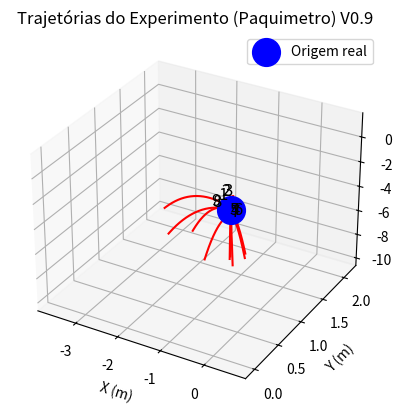

Source code (Python):
import math
import numpy as np
import matplotlib.pyplot as plt
from mpl_toolkits.mplot3d import Axes3D
from scipy.optimize import minimize_scalar


#######################################################
### This code was described in brazilian portuguese ###
#######################################################


#### Constantes ####
rho = 1006  # Densidade (kg/m³)
gamma = 0.0518  # Tensão superficial (N/m)
mi = 0.0013  # Viscosidade (Pa.s)
g = 9.81  # Aceleração da gravidade em m/s^2

#### Weber e Reynolds como funcao ####
def weber(rho, v0, d0, gamma):
    return (rho * v0**2 * d0) / gamma

def reynolds(rho, v0, d0, mi):
    return (rho * v0 * d0) / mi

#### Equacao principal em partes ####
### Constantes variam para cada fluido 
def equacao(v0, d_cmax, d0, rho, gamma, mi): 
    We = weber(rho, v0, d0, gamma)
    Re = reynolds(rho, v0, d0, mi)
    termo_exp = math.exp(-1.45 * We**0.18 * Re**-0.18)
    return abs(d_cmax/d0 - (1 + 0.55 * We**0.55 * termo_exp))

#### Calculo e resolve problema de otimizacao, limitando a funcao ####
def calcular_v0(d_cmax, d0, rho, gamma, mi):
    resultado = minimize_scalar(equacao, bounds=(0.1, 100.0), args=(d_cmax, d0, rho, gamma, mi), method='bounded')
    return resultado.x

#### Calcula a incerteza da medida (Apenas se necessario!!) ####
def calcular_com_incerteza(d_cmax, d_cmax_unc, d0, d0_unc, rho, gamma, mi):
    if d_cmax_unc is not None:
        d_cmax = (d_cmax + d_cmax_unc) / 2
    if d0_unc is not None:
        d0 = (d0 + d0_unc) / 2
    
    v0 = calcular_v0(d_cmax, d0, rho, gamma, mi)
    return v0

#### Dispositivo para calcular os valores das velocidades de impacto a partir de matriz de dados ####
def calcular_velocidades_matriz(dados):
    velocidades = []
    for linha in dados:
        d_cmax, d_cmax_unc, d0, d0_unc = linha
        v0 = calcular_com_incerteza(d_cmax, d_cmax_unc, d0, d0_unc, rho, gamma, mi)
        velocidades.append(v0)
    return velocidades

#### Plot 3D ####
def plotar_trajetoria(ax, v, theta, phi, origem, indice):
    # Componentes da velocidade
    vx = v * np.cos(theta) * np.cos(phi)
    vy = v * np.cos(theta) * np.sin(phi)
    vz = v * np.sin(theta)

    #### Tempo estimado ####
    t_flight = 1  # Tempo de subida e descida

    #### Gera os tempos de voo ####
    t = np.linspace(0, t_flight, num=500)

    #### Trajetoria ####
    x = origem[0] + vx * t
    y = origem[1] + vy * t
    z = origem[2] + vz * t - 0.5 * g * t**2

    #### Plotar da trajetoria ####
    ax.plot(x, y, z, 'red')  # Todas as trajetórias em vermelho
    
    #### Adiciona valor para a origem respectiva de cada mancha!! ####
    ax.text(origem[0], origem[1], origem[2], str(indice), color='black', fontsize=12, ha='right')

#### Funcao para adicionar um disco em 3D ####
def adicionar_disco(ax, centro, raio, cor):
    u = np.linspace(0, 2 * np.pi, 100)
    v = np.linspace(0, np.pi, 100)
    x = centro[0] + raio * np.outer(np.cos(u), np.sin(v))
    y = centro[1] + raio * np.outer(np.sin(u), np.sin(v))
    z = centro[2] + np.zeros_like(x)  # Disco plano paralelo ao eixo XY
    ax.plot_surface(x, y, z, color=cor, alpha=0.5)

#### Matriz de dados (sem rho, gamma, mi pois sao constantes para todas as manchas) ####
### Esses dados sao respectivos para as unidades de medida em paquimetro, coletadas para sua comprovacao, se necessario, leia o resumo expandido que contem a descricao e limitacoes do codigo. 
dados = np.array([
    [0.003, 0.003, 0.001, 0.001], #1
    [0.0031, 0.0031, 0.001, 0.001], #2
    [0.0018, 0.0018, 0.00065, 0.00065], #3
    [0.0046, 0.0046, 0.0006, 0.0006], #4
    [0.0054, 0.0054, 0.001, 0.001], #5
    [0.00685, 0.00685, 0.0008, 0.0008], #6
    [0.00315, 0.00315, 0.0006, 0.0006], #7
    [0.001, 0.0009, 0.0003, 0.0005], #8
    [0.001, 0.001, 0.00044, 0.0005], #9
    #### Adicionar mais linhas conforme necessario ####
])

#### Calculando velocidades para cada conjunto de dados na matriz ####
velocidades = calcular_velocidades_matriz(dados)

#### Dados de entrada adicionais ####
angulos = [69, 73.4, 75.31, 231.340, 239.036,
            236.633, 230.42, 73.56, 68]  ## Lista de angulos em graus
phis = [325, 316, 313, 333, 334, 335, 332, 5, 6]  ## Lista de angulos em graus no plano XY
origens = [(0, 0.2835, 0.67), (0, 0.337, 0.745), (0, 0.38, 0.6335), (0.567, 0, 1.02), 
           (0.534, 0, 1.005), (0.62, 0, 1.116), (0.549, 0, 0.894), (0, 0.14, 0.609), 
           (0, 0.133, 0.727), (0, 0, 0.576)]  ## Lista de origens
coordenada_bolinha = (0.203, 0.157, 0.54)  ## Coordenada da bolinha azul (0.54, 0.157) (Origem real)

#### Pontos de intersecao fornecidos #### Funciona se nao for plot 3D !!!!
### Esses pontos voce vai coletar analiticamente
### Funciona apenas para 2D
intersecoes = np.array([
    [0.2352, 0.157, 0.5961],
    [0.2317, 0.157, 0.57],
    [0.2267, 0.157, 0.531],
    [0.24, 0.157, 0.55],
    [0.2454, 0.157, 0.5589],
    [0.2044, 0.157, 0.5518],
    [0.1910,0.157, 0.53],
    [0.2115, 0.157, 0.5063],
    [0.1988, 00.157, 0.4831],
    [0.21, 00.157, 0.42],
    [0.2211, 00.157, 0.4424],
    [0.2391, 00.157, 0.4751],
    [0.2562, 00.157, 0.5058],
    [0.2674, 00.157, 0.455],
    [0.26, 00.157, 0.4361],
    [0.251, 00.157, 0.4145],
    [0.2311, 00.157, 0.3642],
    #[0.2214, 0, 0.3394],
])

#### Calcular a media das interseções (Apenas 2D) ####
media_intersecoes = np.mean(intersecoes, axis=0)

#### Plotar a reta de referencia e as trajetorias #### (Nao funcional!!)
fig = plt.figure()
ax = fig.add_subplot(111, projection='3d')

#### Loop para plotar multiplas trajetorias ####
for i, (v, theta_deg, phi_deg, origem) in enumerate(zip(velocidades, angulos, phis, origens), start=1):
    theta = np.radians(theta_deg)
    phi = np.radians(phi_deg)
    plotar_trajetoria(ax, v, theta, phi, origem, i)

## Adicionar ponto de intersecao medio
#ax.scatter(media_intersecoes[0], media_intersecoes[1], media_intersecoes[2], color='green', s=400, label='Origem Reconstruída por interseções')

## Adicionar a coordenada da bolinha
### Essa origem eh apenas visual, se quiser, voce pode adicionar como origem suposta, ja que isso foi referente ao uso do experimento
ax.scatter(coordenada_bolinha[0], coordenada_bolinha[1], coordenada_bolinha[2], color='blue', s=400, label='Origem real')

## Adicionar legenda ##
ax.legend()

ax.set_xlabel('X (m)')
ax.set_ylabel('Y (m)')
ax.set_zlabel('Z (m)')
ax.set_title('Trajetórias do Experimento (Paquimetro) V0.9')
ax.grid(True)
plt.show()

## Calcular o desvio entre as bolinhas ## (2D)
### Esses comandos podem ser relevantes caso voce nao queira parallax
desvio = np.linalg.norm(np.array(media_intersecoes) - np.array(coordenada_bolinha))
desvio_percentual = (desvio / np.linalg.norm(coordenada_bolinha)) * 100
print(f'Desvio: {desvio:.4f} metros')
print(f'Desvio percentual: {desvio_percentual:.2f}%')

desvio, desvio_percentual
